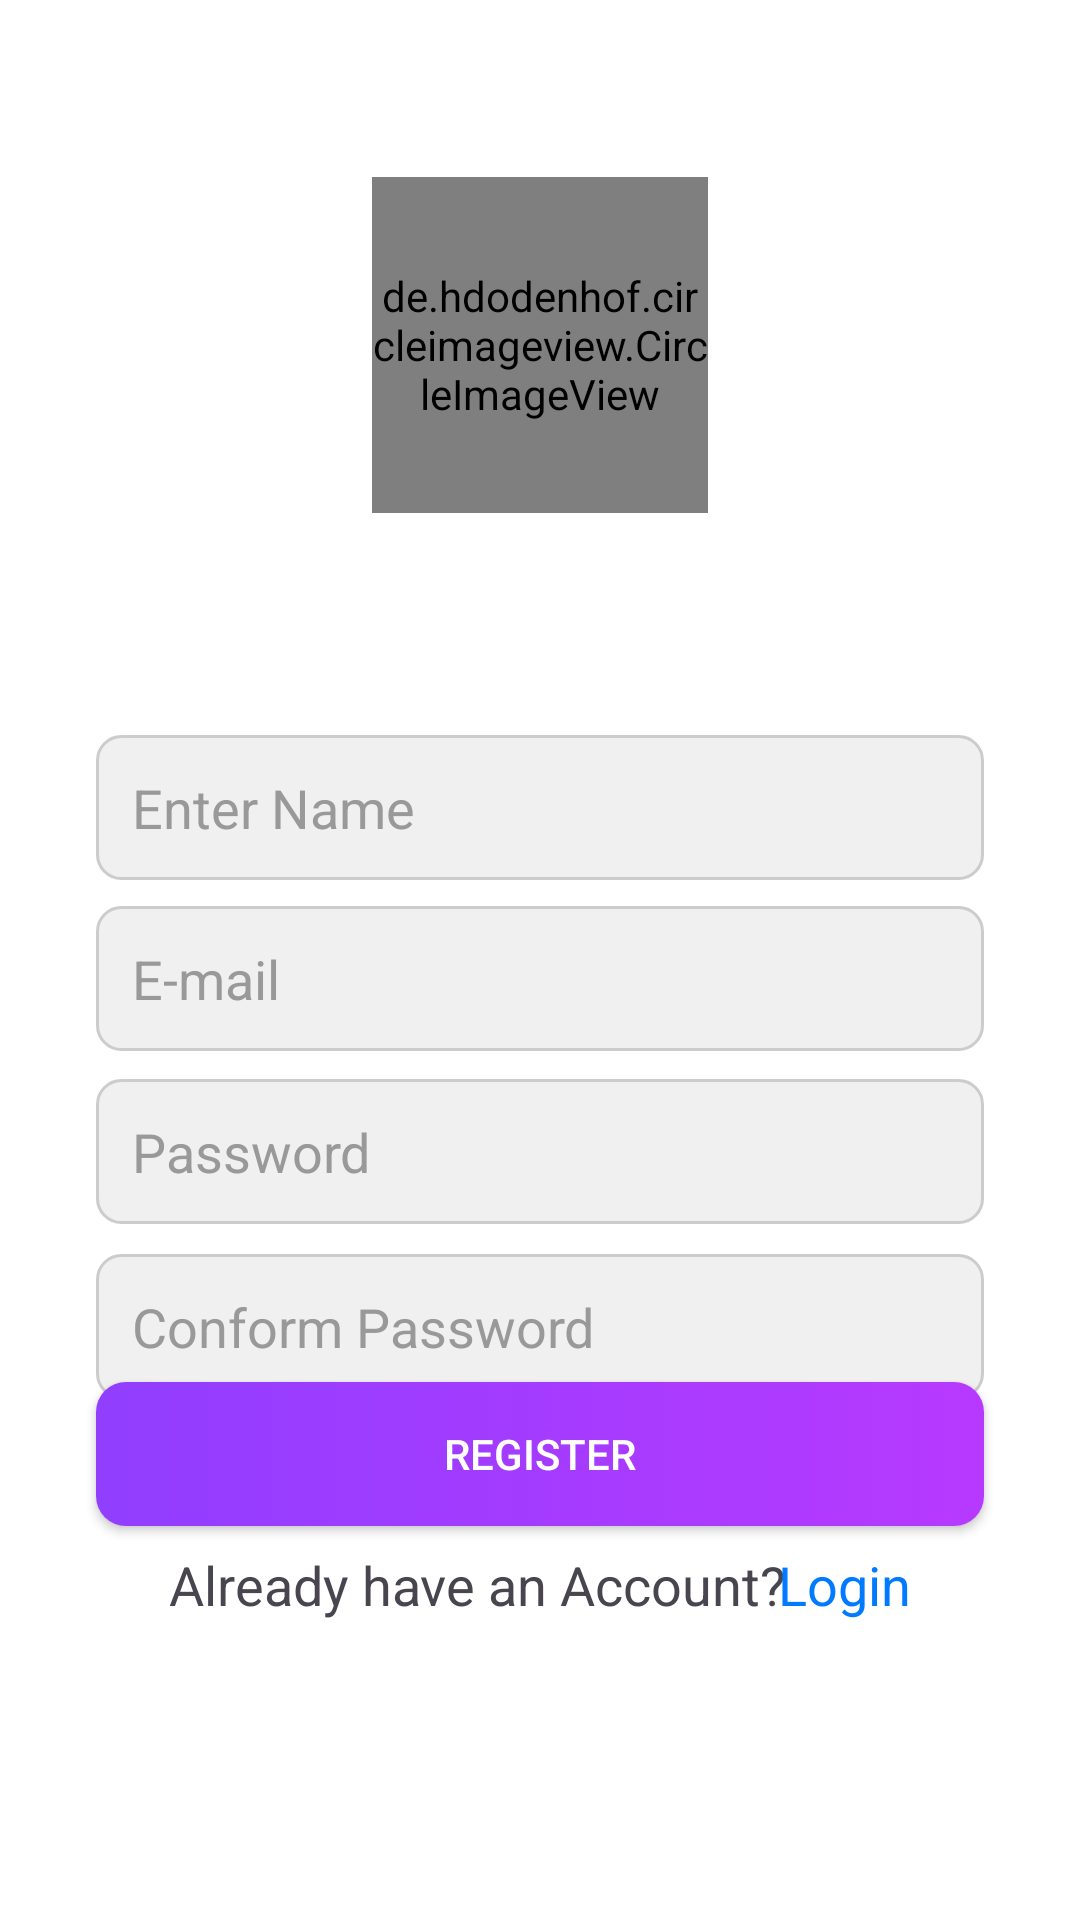

Layout XML and referenced resources for this Android screen:
<!-- AndroidManifest.xml: application theme Theme.Notes199 -->
<!-- res/layout/activity_register.xml -->
<?xml version="1.0" encoding="utf-8"?>
<androidx.constraintlayout.widget.ConstraintLayout xmlns:android="http://schemas.android.com/apk/res/android"
    xmlns:app="http://schemas.android.com/apk/res-auto"
    xmlns:tools="http://schemas.android.com/tools"
    android:layout_width="match_parent"
    android:background="@color/white"
    android:layout_height="match_parent">

    <LinearLayout
        android:id="@+id/linearLayout"
        android:layout_width="match_parent"
        android:layout_height="230dp"
        android:background="@drawable/top_background"
        android:gravity="center"
        android:orientation="vertical"
        app:layout_constraintEnd_toEndOf="parent"
        app:layout_constraintHorizontal_bias="0.0"
        app:layout_constraintStart_toStartOf="parent"
        app:layout_constraintTop_toTopOf="parent">


        <de.hdodenhof.circleimageview.CircleImageView
            android:id="@+id/profile_image"
            android:layout_width="112dp"
            android:layout_height="112dp"
            android:src="@drawable/profile"
            app:civ_border_color="#FF000000"
            app:civ_border_width="2dp"
            app:layout_constraintBottom_toBottomOf="parent"
            app:layout_constraintEnd_toEndOf="parent"
            app:layout_constraintHorizontal_bias="0.498"
            app:layout_constraintStart_toStartOf="parent"
            app:layout_constraintTop_toTopOf="parent"
            app:layout_constraintVertical_bias="0.059" />
    </LinearLayout>

    <EditText
        android:id="@+id/reg_name"
        android:layout_width="0dp"
        android:layout_height="wrap_content"
        android:layout_marginStart="32dp"
        android:layout_marginEnd="32dp"
        android:background="@drawable/edit_text_background"
        android:hint="Enter Name"
        android:inputType="textPersonName"
        android:padding="12dp"
        android:textColorHint="@color/hint_text_color"
        app:layout_constraintBottom_toBottomOf="parent"
        app:layout_constraintEnd_toEndOf="parent"
        app:layout_constraintHorizontal_bias="0.0"
        app:layout_constraintStart_toStartOf="parent"
        app:layout_constraintTop_toTopOf="parent"
        app:layout_constraintVertical_bias="0.414" />

    <EditText
        android:id="@+id/conforom_pass"
        android:layout_width="match_parent"
        android:layout_height="wrap_content"
        android:layout_marginStart="32dp"
        android:layout_marginEnd="32dp"
        android:background="@drawable/edit_text_background"
        android:ems="10"
        android:hint="Conform Password"
        android:inputType="textPassword"
        android:padding="12dp"
        android:textColorHint="@color/hint_text_color"
        app:layout_constraintBottom_toBottomOf="parent"
        app:layout_constraintEnd_toEndOf="parent"
        app:layout_constraintHorizontal_bias="0.0"
        app:layout_constraintStart_toStartOf="parent"
        app:layout_constraintTop_toBottomOf="@+id/register_pass"
        app:layout_constraintVertical_bias="0.055" />


    <EditText
        android:id="@+id/register_email"

        android:layout_width="match_parent"
        android:layout_height="wrap_content"
        android:layout_marginStart="32dp"
        android:layout_marginEnd="32dp"
        android:background="@drawable/edit_text_background"
        android:hint="E-mail"
        android:inputType="textEmailAddress"
        android:padding="12dp"
        android:textColorHint="@color/hint_text_color"
        app:layout_constraintBottom_toBottomOf="parent"
        app:layout_constraintEnd_toEndOf="parent"
        app:layout_constraintHorizontal_bias="0.0"
        app:layout_constraintStart_toStartOf="parent"
        app:layout_constraintTop_toBottomOf="@+id/reg_name"
        app:layout_constraintVertical_bias="0.029" />
    <EditText
        android:id="@+id/register_pass"
        android:layout_width="match_parent"
        android:layout_height="wrap_content"
        android:layout_marginStart="32dp"
        android:layout_marginEnd="32dp"
        android:background="@drawable/edit_text_background"
        android:ems="10"
        android:hint="Password"
        android:inputType="textPassword"
        android:padding="12dp"
        android:textColorHint="@color/hint_text_color"
        app:layout_constraintBottom_toBottomOf="parent"
        app:layout_constraintEnd_toEndOf="parent"
        app:layout_constraintHorizontal_bias="0.497"
        app:layout_constraintStart_toStartOf="parent"
        app:layout_constraintTop_toBottomOf="@+id/register_email"
        app:layout_constraintVertical_bias="0.038" />

    <androidx.appcompat.widget.AppCompatButton
        android:id="@+id/register_btn"
        android:layout_width="match_parent"
        android:layout_height="wrap_content"
        android:layout_marginStart="32dp"
        android:layout_marginEnd="32dp"
        android:background="@drawable/login_btn"
        android:text="register"
        android:textColor="@color/white"
        app:layout_constraintBottom_toBottomOf="parent"
        app:layout_constraintEnd_toEndOf="parent"

        app:layout_constraintHorizontal_bias="0.0"
        app:layout_constraintStart_toStartOf="parent"
        app:layout_constraintTop_toTopOf="parent"
        app:layout_constraintVertical_bias="0.778" />

    <TextView
        android:id="@+id/textView"
        android:layout_width="wrap_content"
        android:layout_height="wrap_content"
        android:text="Already have an Account?"

        android:textSize="18sp"
        app:layout_constraintBottom_toBottomOf="parent"
        app:layout_constraintEnd_toEndOf="parent"
        app:layout_constraintHorizontal_bias="0.365"
        app:layout_constraintStart_toStartOf="parent"
        app:layout_constraintTop_toTopOf="parent"
        app:layout_constraintVertical_bias="0.838">

    </TextView>

    <TextView
        android:id="@+id/loginhere"
        android:layout_width="wrap_content"
        android:layout_height="wrap_content"
        android:paddingLeft="20dp"
        android:text="Login"
        android:textColor="@color/blue"
        android:textSize="18sp"
        app:layout_constraintBottom_toBottomOf="parent"
        app:layout_constraintEnd_toEndOf="parent"
        app:layout_constraintHorizontal_bias="0.809"
        app:layout_constraintStart_toStartOf="parent"
        app:layout_constraintTop_toTopOf="parent"
        app:layout_constraintVertical_bias="0.838" />

</androidx.constraintlayout.widget.ConstraintLayout>
<!-- resources referenced by this layout -->
<resources>
  <color name="blue">#007AFF</color>
  <color name="hint_text_color">#999999</color>
  <color name="white">#FFFFFFFF</color>
  <!-- drawable edit_text_background (drawable) -->
  <?xml version="1.0" encoding="utf-8"?>
  <shape xmlns:android="http://schemas.android.com/apk/res/android"
      android:shape="rectangle">
      
      <solid android:color="@color/edit_text_background_color" />
      
      <stroke
          android:width="1dp"
          android:color="@color/edit_text_border_color" />
      
      <corners android:radius="8dp" />
  </shape>
  <!-- drawable login_btn (drawable) -->
  <selector xmlns:android="http://schemas.android.com/apk/res/android">
      <item>
          <shape android:shape="rectangle">
              <corners android:radius="10dp"/>
              <gradient android:angle="0" android:startColor="#913eff" android:endColor="#b739ff"/>
          </shape>
      </item>
  </selector>
  <style name="Theme.Notes199" parent="Base.Theme.Notes199" />
  <color name="edit_text_background_color">#F0F0F0</color>
  <color name="edit_text_border_color">#CCCCCC</color>
  <style name="Base.Theme.Notes199" parent="Theme.Material3.Light.NoActionBar">
          
           <item name="colorPrimary">#913eff</item>
      </style>
</resources>
